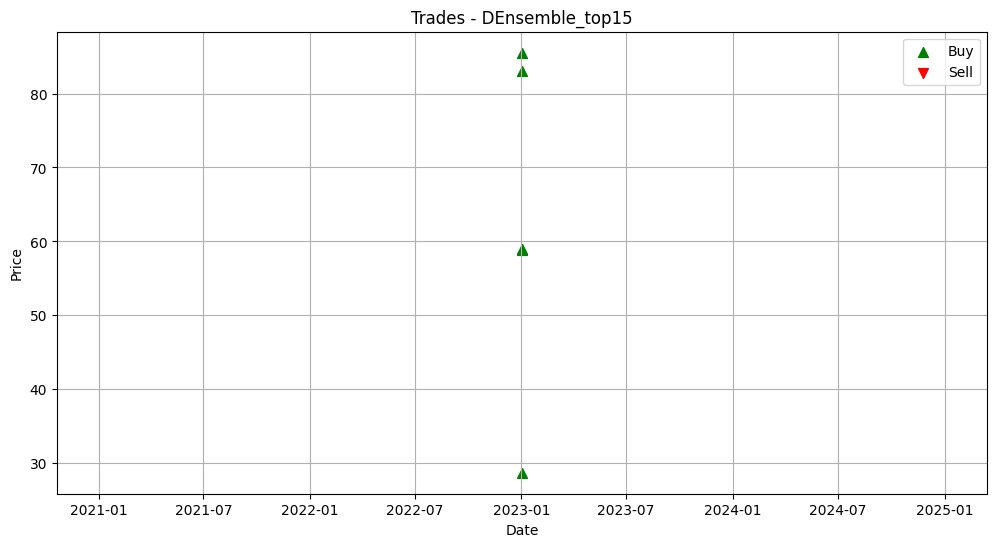

The table this chart was drawn from, first rows:
date, stock, direction, price, position
2023-01-02, STOCK_1, buy, 28.71, 1
2023-01-02, STOCK_2, buy, 83, 1
2023-01-02, STOCK_3, buy, 85.53, 1
2023-01-02, STOCK_4, buy, 59.01, 1
2023-01-02, STOCK_5, buy, 58.77, 1
